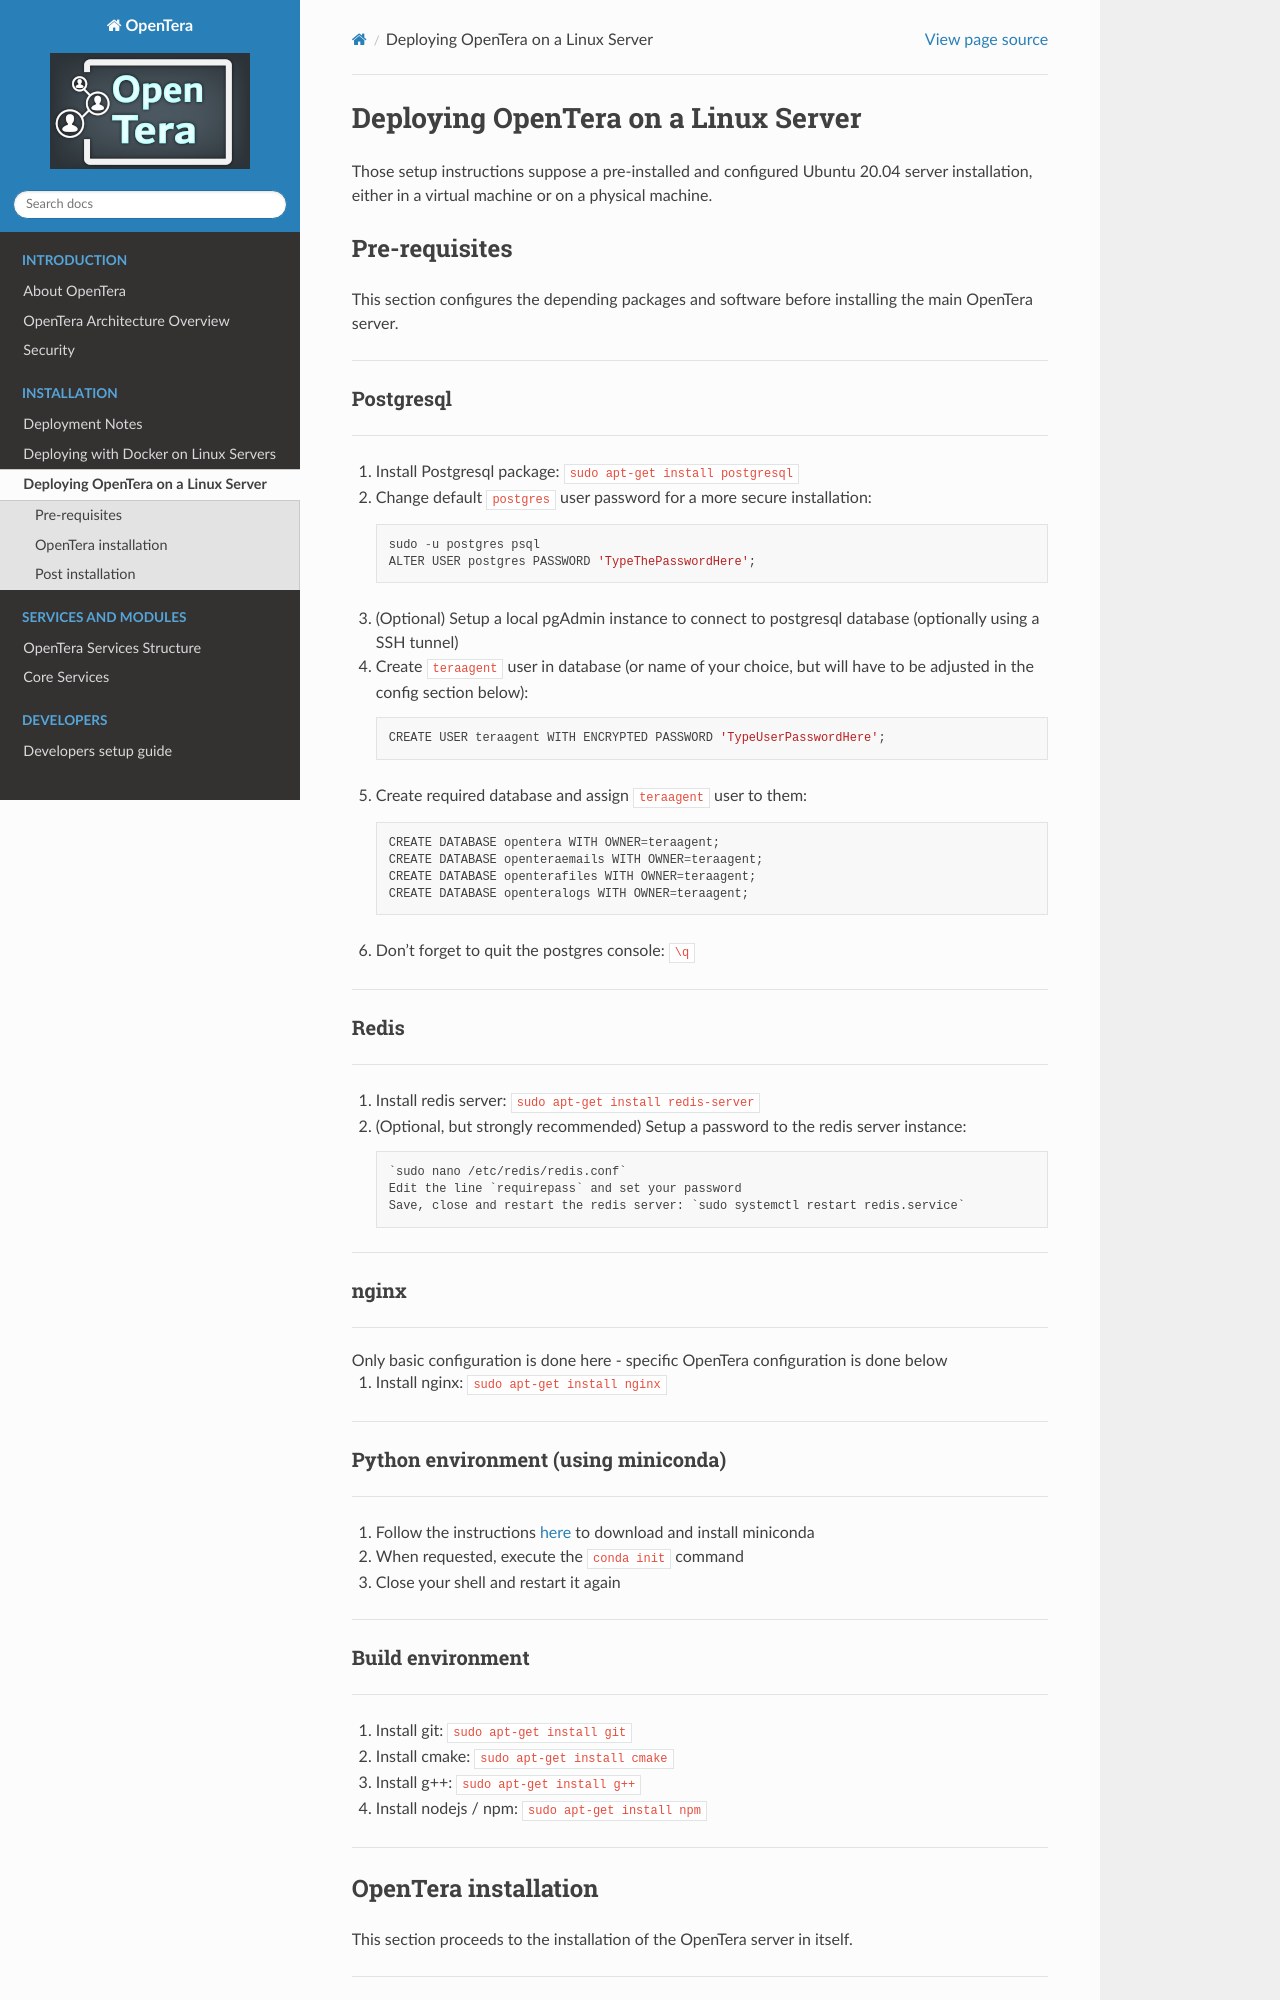

repository: introlab/opentera · page: deployment/DeployWithLinuxNative.html · generator: sphinx

# Deploying OpenTera on a Linux Server

Those setup instructions suppose a pre-installed and configured Ubuntu 20.04 server installation, either in a virtual machine or on a physical machine.

## Pre-requisites

This section configures the depending packages and software before installing the main OpenTera server.

<hr>

### Postgresql
<hr>

1. Install Postgresql package: `sudo apt-get install postgresql`
2. Change default `postgres` user password for a more secure installation:
    ```
    sudo -u postgres psql
    ALTER USER postgres PASSWORD 'TypeThePasswordHere';
    ```
3. (Optional) Setup a local pgAdmin instance to connect to postgresql database (optionally using a SSH tunnel)
4. Create `teraagent` user in database (or name of your choice, but will have to be adjusted in the config section below):
    ```
    CREATE USER teraagent WITH ENCRYPTED PASSWORD 'TypeUserPasswordHere';
    ```
5. Create required database and assign `teraagent` user to them:
    ```
    CREATE DATABASE opentera WITH OWNER=teraagent;
	CREATE DATABASE openteraemails WITH OWNER=teraagent;
    CREATE DATABASE openterafiles WITH OWNER=teraagent;
    CREATE DATABASE openteralogs WITH OWNER=teraagent;
    ```
6. Don't forget to quit the postgres console: `\q`

<hr>

### Redis
<hr>

1. Install redis server: `sudo apt-get install redis-server`
2. (Optional, but strongly recommended) Setup a password to the redis server instance:
    ```
    `sudo nano /etc/redis/redis.conf`
    Edit the line `requirepass` and set your password
    Save, close and restart the redis server: `sudo systemctl restart redis.service`
    ```

<hr>

### nginx
<hr>
Only basic configuration is done here - specific OpenTera configuration is done below

1. Install nginx: `sudo apt-get install nginx`

<hr>

### Python environment (using miniconda)
<hr>

1. Follow the instructions [here](https://docs.conda.io/projects/conda/en/latest/user-guide/install/linux.html) to download and install miniconda
2. When requested, execute the `conda init` command
3. Close your shell and restart it again

<hr>

### Build environment
<hr>

1. Install git: `sudo apt-get install git`
2. Install cmake: `sudo apt-get install cmake`
3. Install g++: `sudo apt-get install g++`
4. Install nodejs / npm: `sudo apt-get install npm`

<hr>

## OpenTera installation

This section proceeds to the installation of the OpenTera server in itself.

<hr>
